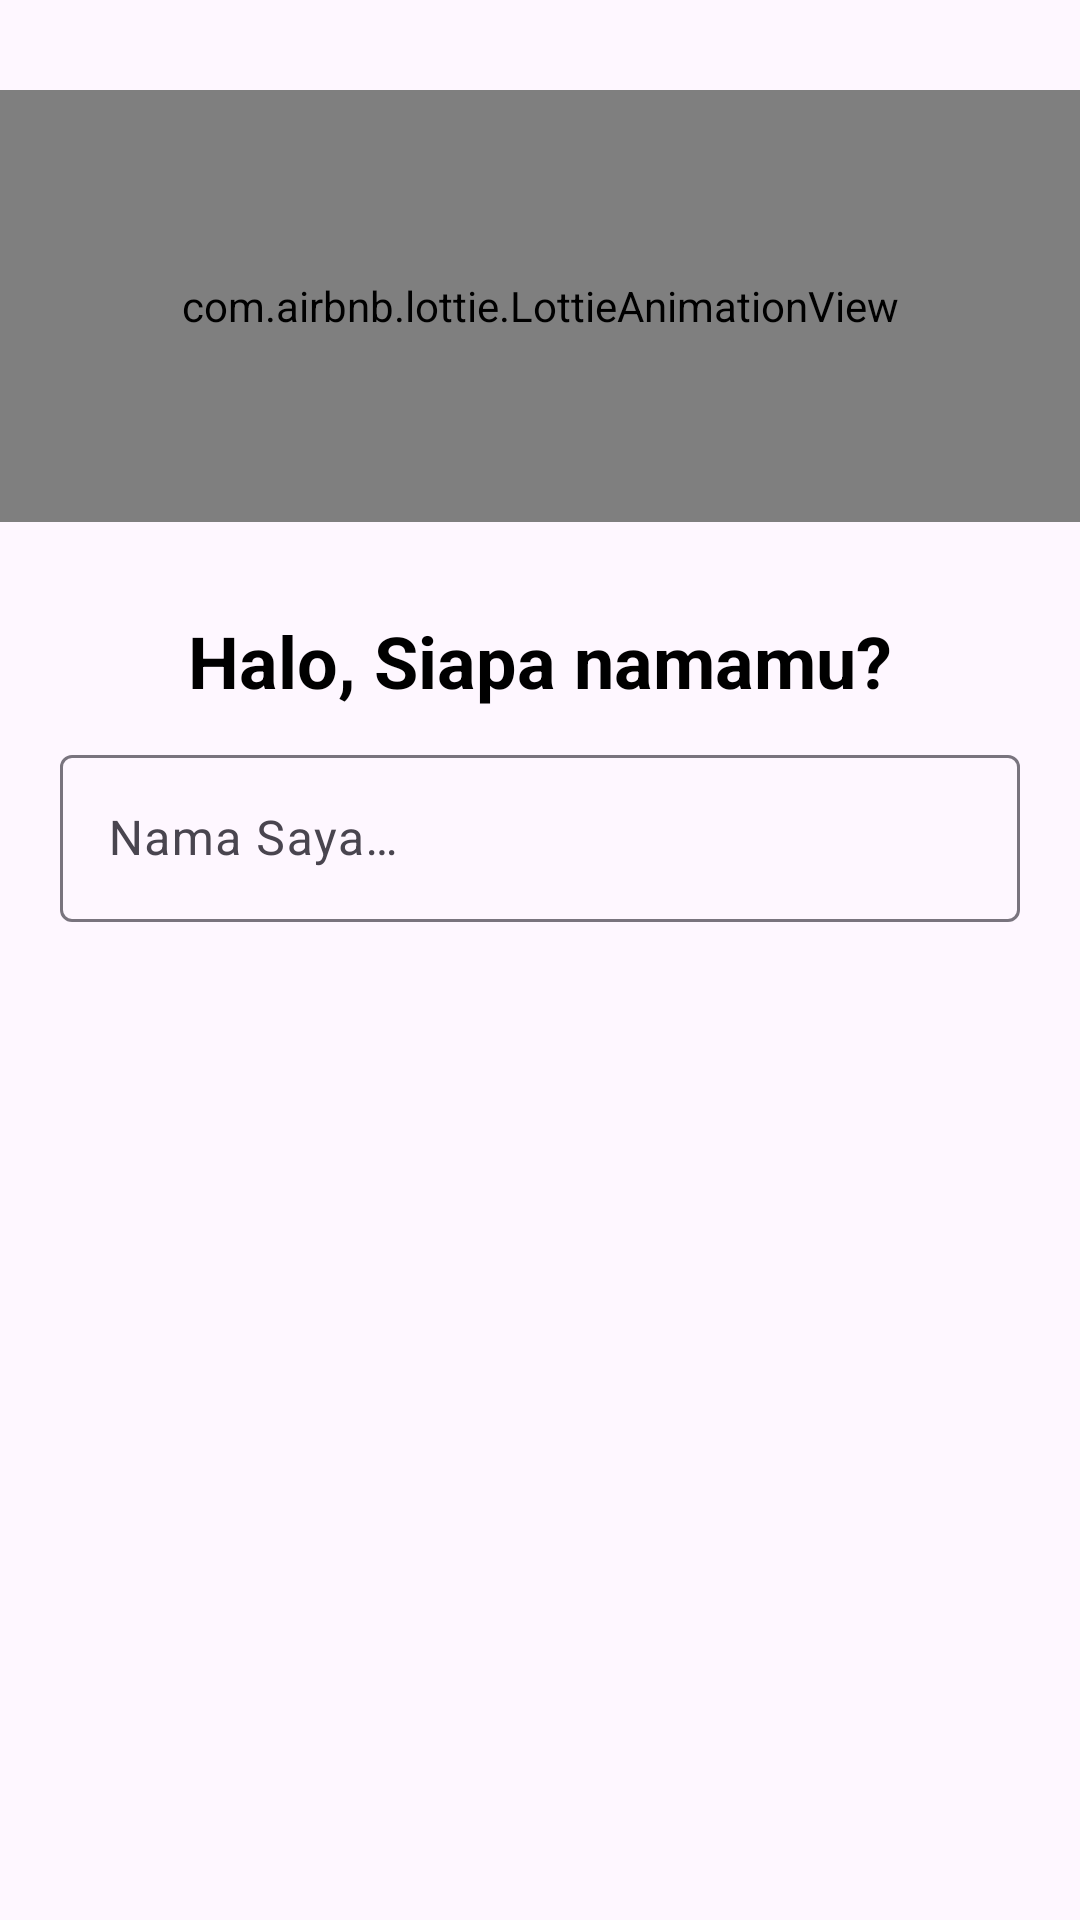

The Android layout XML behind this screen, and the referenced resources:
<!-- AndroidManifest.xml: application theme Theme.SymptoMed -->
<!-- res/layout/fragment_name.xml -->
<?xml version="1.0" encoding="utf-8"?>
<androidx.constraintlayout.widget.ConstraintLayout xmlns:android="http://schemas.android.com/apk/res/android"
    xmlns:app="http://schemas.android.com/apk/res-auto"
    xmlns:tools="http://schemas.android.com/tools"
    android:layout_width="match_parent"
    android:layout_height="match_parent"
    tools:context=".ui.start_activity.intro.NameFragment">

    <com.airbnb.lottie.LottieAnimationView
        android:id="@+id/animation_view"
        android:layout_width="0dp"
        android:layout_height="0dp"
        app:layout_constraintDimensionRatio="1:0.4"
        android:layout_marginTop="30dp"
        app:layout_constraintEnd_toEndOf="parent"
        app:layout_constraintStart_toStartOf="parent"
        app:layout_constraintTop_toTopOf="parent"
        app:lottie_autoPlay="true"
        app:lottie_loop="false"
        app:lottie_rawRes="@raw/hello_anim" />

    <com.google.android.material.textview.MaterialTextView
        android:id="@+id/tv_hello"
        android:layout_width="wrap_content"
        android:layout_height="wrap_content"
        android:layout_marginTop="30dp"
        android:text="@string/who"
        android:textSize="24sp"
        android:textStyle="bold"
        app:layout_constraintEnd_toEndOf="parent"
        app:layout_constraintStart_toStartOf="parent"
        app:layout_constraintTop_toBottomOf="@id/animation_view" />

    <com.google.android.material.textfield.TextInputLayout
        android:id="@+id/layout_name"
        android:layout_width="match_parent"
        android:layout_height="wrap_content"
        android:layout_marginTop="10dp"
        app:layout_constraintTop_toBottomOf="@id/tv_hello">

        <com.google.android.material.textfield.TextInputEditText
            android:id="@+id/tv_name"
            android:layout_width="match_parent"
            android:layout_height="match_parent"
            android:layout_marginStart="20dp"
            android:layout_marginEnd="20dp"
            android:hint="@string/name"
            android:inputType="textPersonName" />
    </com.google.android.material.textfield.TextInputLayout>

    <Button
        android:id="@+id/button"
        style="@style/Button_Sympto"
        android:layout_width="wrap_content"
        android:layout_height="wrap_content"
        android:layout_marginTop="20dp"
        android:layout_marginEnd="20dp"
        android:layout_marginBottom="20dp"
        android:alpha="0"
        android:backgroundTint="@color/light_blue_900"
        android:text="@string/next"
        android:visibility="invisible"
        app:layout_constraintEnd_toEndOf="parent"
        app:layout_constraintTop_toBottomOf="@id/layout_name" />
</androidx.constraintlayout.widget.ConstraintLayout>
<!-- resources referenced by this layout -->
<resources>
  <color name="light_blue_900">#FF01579B</color>
  <string name="name">Nama Saya…</string>
  <string name="next">Berikutnya</string>
  <string name="who">Halo, Siapa namamu?</string>
  <style name="Button_Sympto">
          <item name="android:textColor">#FFFFFF</item>
      </style>
  <style name="Theme.SymptoMed" parent="Base.Theme.SymptoMed">
          <item name="fullscreenBackgroundColor">@color/light_blue_600</item>
          <item name="fullscreenTextColor">@color/light_blue_A200</item>
          <item name="android:textColor">#000000</item>
      </style>
  <style name="Base.Theme.SymptoMed" parent="Theme.Material3.DayNight.NoActionBar">
  
          
          
      </style>
  <color name="light_blue_600">#FF039BE5</color>
  <color name="light_blue_A200">#FF40C4FF</color>
</resources>
